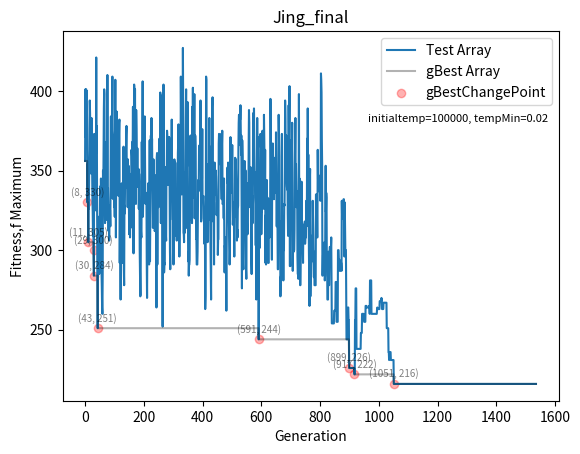

Reproduce this figure in Python.
### 0521 把圖畫出來，但是低溫要是0.5 整體趨勢看起來才是對的 ##
import random
import math
import numpy as np
import matplotlib.pyplot as plt

distanceMatrix = np.array([[0, 4, 13, 8, 40, 27, 30, 39, 61, 26],
                           [4, 0, 11, 11, 39, 23, 26, 40, 43, 30],
                           [13, 11, 0, 20, 37, 16, 23, 30, 39, 35],
                           [8, 11, 20, 0, 36, 31, 35, 35, 57, 22],
                           [40, 39, 37, 36, 0, 51, 63, 33, 55, 29],
                           [27, 23, 16, 31, 51, 0, 29, 28, 37, 49],
                           [30, 26, 23, 35, 63, 29, 0, 47, 23, 57],
                           [39, 40, 30, 35, 33, 28, 47, 0, 26, 37],
                           [61, 43, 39, 57, 55, 37, 23, 26, 0, 58],
                           [26, 30, 35, 22, 29, 49, 57, 37, 58, 0]])

gasMatrix = np.array([[25,11,32],
                      [21,9,31],
                      [19,3,26],
                      [31,18,28],
                      [53,35,16],
                      [24,17,40],
                      [5,23,47],
                      [44,34,15],
                      [21,41,37],
                      [53,32,20]])


### 創建解Class
class TestSolution():
    def __init__(self, array, printArray):
        self.array = array.copy()
        self.printArray = printArray.copy()
        self.fitness = fitnessFunction(distanceMatrix, self.array, self.printArray)


## 創建溫度Class
class Temperature():
    def __init__(self, initialtemp, tempMin):  # 創建溫度的時候，要丟入原始溫度 & 終止計算的最小溫度
        self.initialtemp = initialtemp
        self.temp = initialtemp  # 溫度會 == 初始溫度
        self.tempMin = tempMin


## 設定降溫method
def SlowCooling(temperature, iterationNum):  # 降溫方法
    FireReductionRadio = 0.99 # 溫度下降的比例
    temperature.temp = temperature.initialtemp * (FireReductionRadio ** iterationNum)
    return temperature


## 設定 如何找到gas station method
def findGasStation(current_city, next_city, gasMatrix):
    distance = 0
    current_city_to_min_gas = np.min(gasMatrix[current_city])
    min_gas_index = np.argmin(gasMatrix[current_city])
    gas_Station_num = min_gas_index + 1
    gas_to_next_city = gasMatrix[next_city][min_gas_index]
    distance += current_city_to_min_gas
    distance += gas_to_next_city
    return distance, gas_Station_num , gas_to_next_city


## 計算fitness method
def fitnessFunction(distanceMatrix, solutionArray, printArray):  # 計算fitness的method
    total_distance = 0
    fillUp_distance = 0
    waylist = [x - 1 for x in solutionArray]
    for i in range(len(waylist)):
        current_city = waylist[i]
        if i == len(waylist) - 1:  # 若跑到最後一個點了
            break
        next_city = waylist[i + 1]
        if fillUp_distance >= 159:  # 先判斷前一個distance是不是超過 fill_up distance
            gas_distance, gasStationNum, gas_to_next_city = findGasStation(current_city, next_city, gasMatrix)
            total_distance += gas_distance
            fillUp_distance = gas_to_next_city
            printArray.insert(i + 1, f"gas station_{gasStationNum}")
            continue
        total_distance += distanceMatrix[current_city][next_city]
        fillUp_distance += distanceMatrix[current_city][next_city]
    return total_distance


## 找到新的解
def getNewArray(distanceMatrix):  # 找到一個新的解
    distanceMatrixRowNum = distanceMatrix.shape[0]
    array = []
    for i in range(distanceMatrixRowNum):  # 若這個matrix是3*3 num==3, range(3)= [0,1,2]
        array.append(i)  # [0,1,2]依序插入到array內
    array = array[1:]  # 把第一個值，也就是0刪掉 #因為我們的頭尾規定都是 0，所以先把第一位數拿掉
    random.shuffle(array)  # 打亂這個array #打亂這裡面的排列
    array.insert(0, 0)  # 在第0位，插入數字 0
    array.append(0)  # 在最後一位插入數字 0
    array = [x + 1 for x in array]  # 把array中的值都加一 if array=[0,1,2] ---> 變成 [1,2,3]
    return array


## 找到隔壁的解
def getNeighborArray(array):
    newArray = array.copy()
    newArray = [x - 1 for x in newArray]  # 把這個array的值都-1
    newArray = newArray[1:]  # 刪掉第一位的0
    newArray = newArray[:-1]  # 刪掉最後一位的0
    pos1 = random.randint(0, len(newArray) - 1)  # 隨機取一位
    pos2 = random.randint(0, len(newArray) - 1)  # 隨機取一位
    if pos1 == pos2:  # 若這麼碰巧的pos1 == pos2 ((會變成新的newArray沒有更新))，所以重新執行這個method
        return getNeighborArray(array)  # 重新執行

    newArray[pos1], newArray[pos2] = newArray[pos2], newArray[pos1]  # 把這兩個位置交換
    newArray.insert(0, 0)  # 在第一位插入0
    newArray.append(0)  # 最後一位插入0
    newArray = [x + 1 for x in newArray]  # 最後把這個array的值都+1
    newPrintArray = newArray.copy()
    return TestSolution(newArray, newPrintArray)


######## ## 創建 退火演算法的 method

def SimulatedAnnealing(distanceMatrix, temperature):  # 要把 workMatrix & 溫度丟進去
    iterationNum = 0  # 從第0代開始
    testArrayList = []
    gBestList = []  # 有更好的gBest時，就存進來
    gBestChangeIndexList = []  # 這是索引gBest更動時的位置 ((後續可以丟到陣列中拿到fitness值

    #### 初代解 ####
    initArray = getNewArray(distanceMatrix)
    initPrintArray = initArray.copy()
    # print(initArray)
    testArray = TestSolution(initArray, initPrintArray)
    print(f"initArray= {initArray}, initPrintArray= {initPrintArray}")
    print(f"第{iterationNum}代，array= {testArray.array},PrintArray= {testArray.printArray}, fitness= {testArray.fitness}, temperature= {temperature.temp:.2f} ")
    gBestArray = testArray  # 同時創造一個新的gBestArray來記錄

    testArrayList.append(testArray)
    gBestList.append(gBestArray)
    #### 執行後續演算 ####
    while temperature.temp > temperature.tempMin:  ##在溫度沒有低到"低溫標準"，都繼續執行計算
        print(temperature.temp)
        iterationNum += 1
        tmpTestArray = getNeighborArray(testArray.array)  ##創建一個tmpTestArray ((從獲得鄰近解method創建

        ### 第一個情況，新的解比舊的解好 ### ((要找到比較小的答案))
        if tmpTestArray.fitness < testArray.fitness:
            testArray = tmpTestArray  # 讓tmp取代test
            # if iterationNum % 3 == 0:
            temperature = SlowCooling(temperature, iterationNum)  # 每個iteration就降溫一次
            print(f"第{iterationNum}代，array= {testArray.array},PrintArray= {testArray.printArray}, fitness= {testArray.fitness}, temperature= {temperature.temp:.2f} ")
            ### 若tmpTest > gBest 就要把索引值存到 gBestChangeIndexList
            if tmpTestArray.fitness < gBestArray.fitness:
                gBestArray = tmpTestArray
                gBestChangeIndexList.append(iterationNum)  # 紀錄哪一個iteration有變得更好

        ### 第二個情況，新的解沒有比舊的解好 # 就要計算 delta & movePossibility & 隨機生成 r
        elif tmpTestArray.fitness > testArray.fitness:  # (找最小值，所以比較大的就是比較不好的)
            r = np.random.rand()  # 隨機創造0~1之間的數
            delta = tmpTestArray.fitness - testArray.fitness  # 參照公式
            # print(f"r= {r}, delta= {delta}")
            movePossibility = math.exp(-delta / temperature.temp)  # 參照公式
            # print(f"r= {r}, delta= {delta}, movePossibility= {movePossibility}")
            ## 若 r < movePossibility
            if r < movePossibility: # 若隨機變數r < 移動機率 movePossibility
                testArray = tmpTestArray # 就move粒子，讓新的取代舊的
                # if iterationNum % 3 == 0:
                temperature = SlowCooling(temperature, iterationNum)  # 每個iteration就降溫一次
                print(f"第{iterationNum}代，array= {testArray.array},PrintArray= {testArray.printArray}, fitness= {testArray.fitness}, temperature= {temperature.temp:.2f} ")

                ### 若tmpTest > gBest 就要把索引值存到 gBestChangeIndexList
                if tmpTestArray.fitness < gBestArray.fitness:
                    gBestArray = tmpTestArray
                    gBestChangeIndexList.append(iterationNum)  # 紀錄哪一個iteration有變得更好
            ## 若 r > movePossibility: #就降溫而已
            else:
                # if iterationNum % 3 == 0:
                temperature = SlowCooling(temperature, iterationNum)  # 每個iteration就降溫一次
                print(f"第{iterationNum}代，array= {testArray.array},PrintArray= {testArray.printArray}, fitness= {testArray.fitness}, temperature= {temperature.temp:.2f} ")

        else: #不移動粒子，就只做改變溫度
            # if iterationNum % 3 == 0:
            temperature = SlowCooling(temperature, iterationNum)  # 每個iteration就降溫一次
            print(f"第{iterationNum}代，array= {testArray.array},PrintArray= {testArray.printArray}, fitness= {testArray.fitness}, temperature= {temperature.temp:.2f} ")

        testArrayList.append(testArray)
        gBestList.append(gBestArray)

    print()
    return testArrayList, gBestList, gBestChangeIndexList, iterationNum


testMatrix = np.array([[0, 5, 10, 12],
                       [5, 0, 8, 15],
                       [10, 8, 0, 18],
                       [12, 15, 18, 0]])

# ==============================================================================================

testMatrix = np.array([[0, 5, 10, 12],
                       [5, 0, 8, 15],
                       [10, 8, 0, 18],
                       [12, 15, 18, 0]])

testArray = [1, 3, 2, 4, 1]
TestArray = TestSolution([1, 3, 2, 4, 1], [1, 3, 2, 4, 1])


# #===============================================================================
# # 創建溫度

print("M11105102")
print("Jing's SA_assignment")
initialtemp = 100000
tempMin = 0.02
temperature = Temperature(initialtemp, tempMin)  ### 創建溫度
print(f"初始溫度temp={temperature.initialtemp}\t低溫限制tempMin={temperature.tempMin}")  ### 印出 溫度設定
print()
#
# ####### STEP 03 執行退火演算法 SimulatedAnnealing  #####################
#
testArrayList, gBestList, gBestChangeIndexList, iterationNum = SimulatedAnnealing(distanceMatrix, temperature)

########################################################################

######## 創建 testArrayListFitness #把每一代的fitness裝進去
testArrayListFitness = []
for i in testArrayList:
    testArrayListFitness.append(i.fitness)
# print(testArrayListFitness)
# print(len(testArrayListFitness))
# print(iterationNum + 1)

######## 把 gBestChangeIndexList 丟到 testArrayListFitness找到轉折點
######## 這是要拿來畫得到更好的gBest圖點圖

gBestChange_index_fitness = []
# print(gBestChangeIndexList)
for i in gBestChangeIndexList:
    gBestChange_index_fitness.append(testArrayListFitness[i])

# print(gBestChange_index_fitness)

gBestListFitness = []
for i in gBestList:
    gBestListFitness.append(i.fitness)
# print(gBestListFitness)
print(f"初始溫度temp={temperature.initialtemp}\t低溫限制tempMin={temperature.tempMin}") ### 印出 溫度設定Z
print(f"總共執行了 {iterationNum} 代")
print(f"final_出現在第 {gBestChangeIndexList[-1]} 代, final_gBest = {gBestList[-1].printArray}, final_gBest_fitness= {gBestListFitness[-1]}")

# end = time.process_time()

# print(f"找到所有解的執行時間: ", (end - start))
################## STEP 04 繪圖 #############################

plt.title("Jing_final")
iteration_ = np.arange(0, len(testArrayListFitness), 1)
plt.xlabel("Generation")
plt.ylabel("Fitness,f Maximum")
plt.plot(iteration_, testArrayListFitness, label="Test Array")  # 這是每一個iteration的fitness走勢

plt.plot(iteration_, gBestListFitness, c="black", alpha=0.3, label="gBest Array")  # 這是gBest的fitness走勢

# 這是把點位置的x軸==gBestChangeIndexList y軸==gBestChange_index_fitness 的文字描述((寫出座標位置))
for i in range(len(gBestChangeIndexList)):
    x = gBestChangeIndexList[i]
    y = gBestChange_index_fitness[i]
    plt.text(x, y + 3, f"({x}, {y})", fontsize=7, ha='center', va='bottom', alpha=0.5)

plt.scatter(gBestChangeIndexList, gBestChange_index_fitness, alpha=0.3, c="r" , label = "gBestChangePoint") #這是把gBestChange的點標示出來
plt.legend(loc='upper right')  # 顯示圖例 #放在圖的右下角

text = f'initialtemp={temperature.initialtemp}, tempMin={temperature.tempMin}'
plt.text(0.98, 0.75, text, fontsize=8, ha='right', va='bottom', transform=plt.gca().transAxes)
plt.show()
